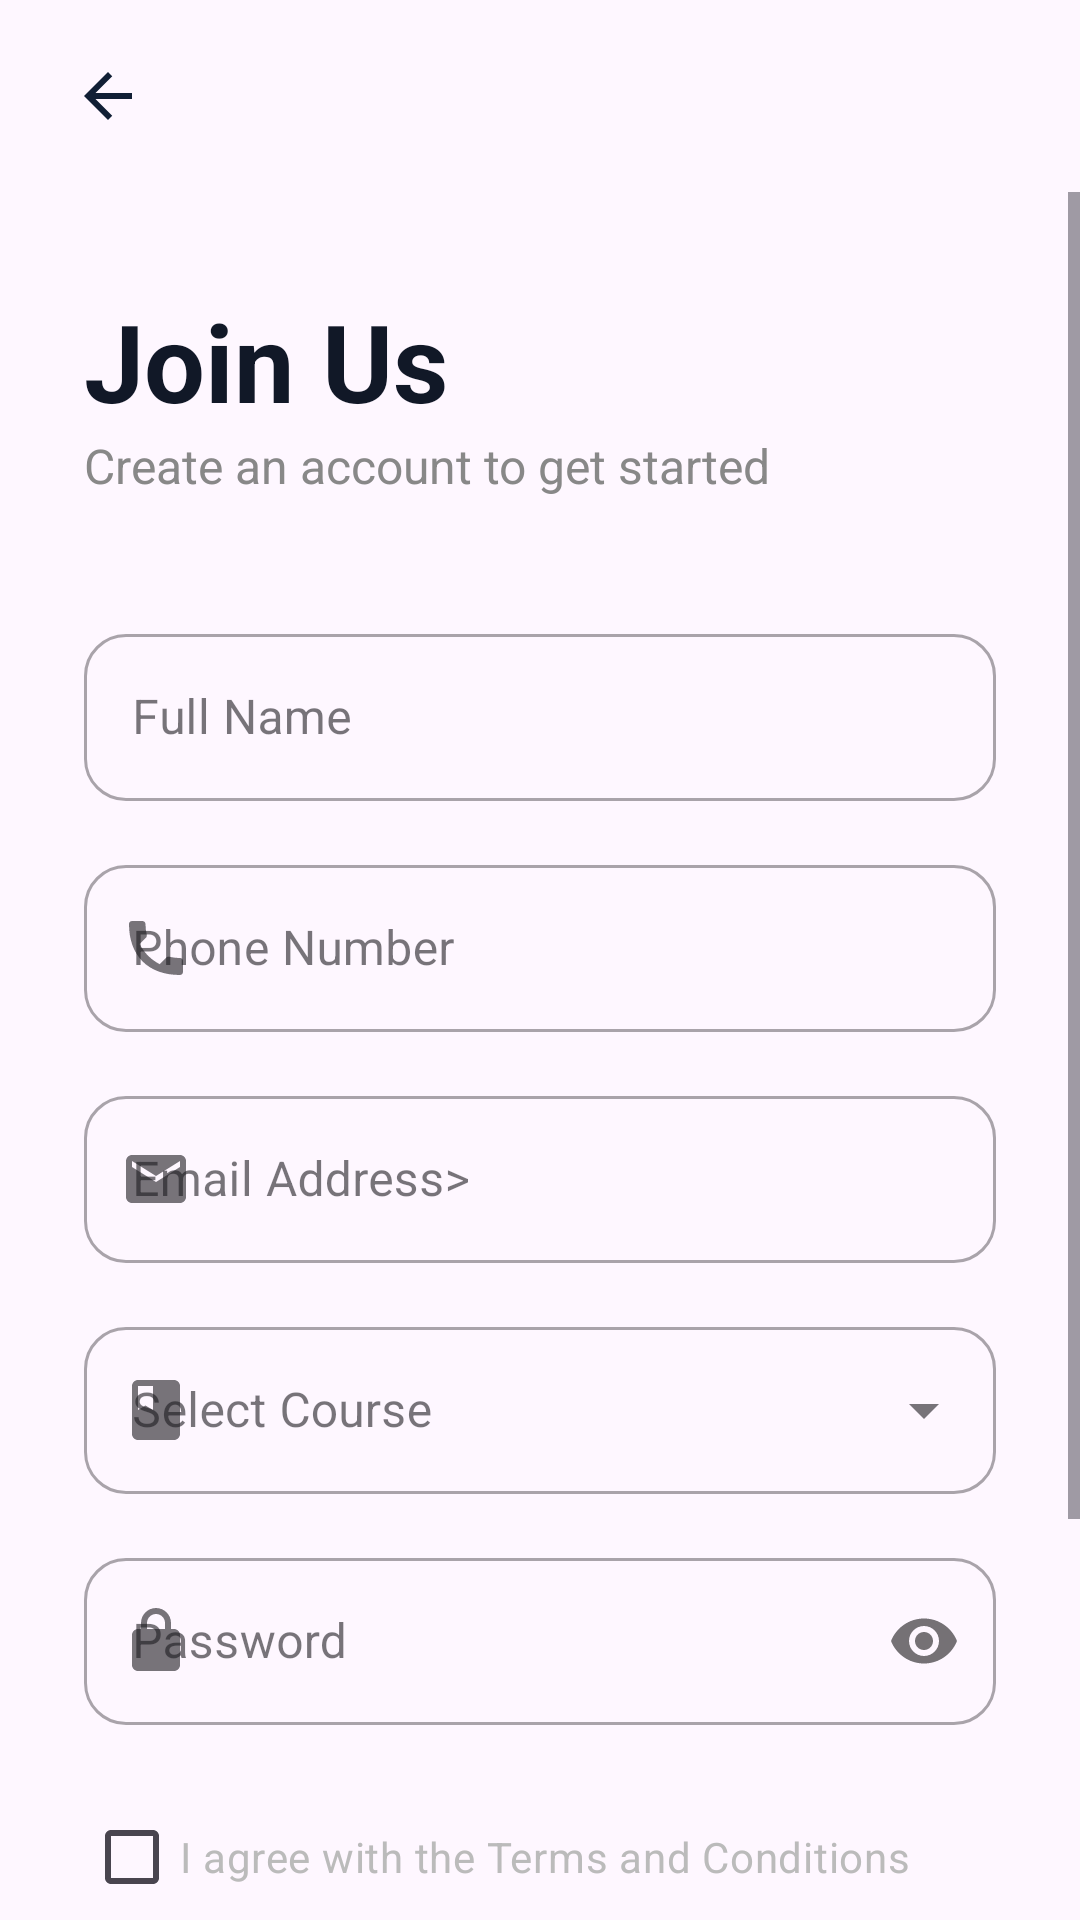

Reconstruct the res/layout file that produces this screen, plus the resources it refers to.
<!-- AndroidManifest.xml: application theme Theme.Techbharsolutiongndechub -->
<!-- res/layout/activity_register.xml -->
<?xml version="1.0" encoding="utf-8"?>
<androidx.constraintlayout.widget.ConstraintLayout xmlns:android="http://schemas.android.com/apk/res/android"
    xmlns:app="http://schemas.android.com/apk/res-auto"
    xmlns:tools="http://schemas.android.com/tools"
    android:id="@+id/main"
    android:layout_width="match_parent"
    android:layout_height="match_parent"
    tools:context=".RegisterActivity">


    <androidx.constraintlayout.widget.ConstraintLayout
        android:id="@+id/topBar"
        android:layout_width="match_parent"
        android:layout_height="?attr/actionBarSize"
        android:paddingHorizontal="16dp"
        app:layout_constraintTop_toTopOf="parent">

        <ImageView
            android:id="@+id/btnBack"
            android:layout_width="40dp"
            android:layout_height="40dp"
            android:padding="8dp"
            android:src="@drawable/ic_back"
            android:contentDescription="@string/goback"
            app:tint="@color/statusbarcolor"
            android:background="?attr/selectableItemBackgroundBorderless"
            app:layout_constraintBottom_toBottomOf="parent"
            app:layout_constraintStart_toStartOf="parent"
            app:layout_constraintTop_toTopOf="parent" />

    </androidx.constraintlayout.widget.ConstraintLayout>

    <ScrollView
        android:layout_width="match_parent"
        android:layout_height="0dp"
        android:fillViewport="true"
        app:layout_constraintBottom_toBottomOf="parent"
        app:layout_constraintTop_toBottomOf="@id/topBar">

        <androidx.constraintlayout.widget.ConstraintLayout
            android:layout_width="match_parent"
            android:layout_height="wrap_content"
            android:paddingHorizontal="28dp"
            android:paddingBottom="24dp">

            <TextView
                android:id="@+id/tvTitle"
                android:layout_width="wrap_content"
                android:layout_height="wrap_content"
                android:layout_marginTop="32dp"
                android:text="@string/joinus"
                android:textColor="@color/logintitlecolor"
                android:textSize="36sp"
                android:textStyle="bold"
                app:layout_constraintTop_toTopOf="parent"
                app:layout_constraintStart_toStartOf="parent" />

            <TextView
                android:id="@+id/tvSubtitle"
                android:layout_width="wrap_content"
                android:layout_height="wrap_content"
                android:text="@string/getstarted"
                android:textColor="#888888"
                android:textSize="16sp"
                app:layout_constraintTop_toBottomOf="@id/tvTitle"
                app:layout_constraintStart_toStartOf="parent" />

            <LinearLayout
                android:id="@+id/inputContainer"
                android:layout_width="match_parent"
                android:layout_height="wrap_content"
                android:layout_marginTop="40dp"
                android:orientation="vertical"
                app:layout_constraintTop_toBottomOf="@id/tvSubtitle">

                <com.google.android.material.textfield.TextInputLayout
                    style="@style/Widget.MaterialComponents.TextInputLayout.OutlinedBox"
                    android:layout_width="match_parent"
                    android:layout_height="wrap_content"
                    android:hint="@string/hintfullname"
                    app:startIconDrawable="@drawable/ic_person"
                    app:boxCornerRadiusTopStart="14dp"
                    app:boxCornerRadiusTopEnd="14dp"
                    app:boxCornerRadiusBottomStart="14dp"
                    app:boxCornerRadiusBottomEnd="14dp">

                    <com.google.android.material.textfield.TextInputEditText
                        android:id="@+id/etName"
                        android:layout_width="match_parent"
                        android:layout_height="wrap_content"
                        android:inputType="textPersonName"
                        android:textColor="@color/logintitlecolor" />
                </com.google.android.material.textfield.TextInputLayout>

                <com.google.android.material.textfield.TextInputLayout
                    style="@style/Widget.MaterialComponents.TextInputLayout.OutlinedBox"
                    android:layout_width="match_parent"
                    android:layout_height="wrap_content"
                    android:layout_marginTop="16dp"
                    android:hint="@string/phone"
                    app:startIconDrawable="@drawable/ic_phone"
                    app:boxCornerRadiusBottomEnd="14dp"
                    app:boxCornerRadiusBottomStart="14dp"
                    app:boxCornerRadiusTopEnd="14dp"
                    app:boxCornerRadiusTopStart="14dp">

                    <com.google.android.material.textfield.TextInputEditText
                        android:id="@+id/etPhone"
                        android:layout_width="match_parent"
                        android:layout_height="wrap_content"
                        android:inputType="phone"
                        android:textColor="@color/logintitlecolor" />
                </com.google.android.material.textfield.TextInputLayout>

                <com.google.android.material.textfield.TextInputLayout
                    style="@style/Widget.MaterialComponents.TextInputLayout.OutlinedBox"
                    android:layout_width="match_parent"
                    android:layout_height="wrap_content"
                    android:layout_marginTop="16dp"
                    android:hint="@string/email"
                    app:startIconDrawable="@drawable/ic_email"
                    app:boxCornerRadiusBottomEnd="14dp"
                    app:boxCornerRadiusBottomStart="14dp"
                    app:boxCornerRadiusTopEnd="14dp"
                    app:boxCornerRadiusTopStart="14dp">

                    <com.google.android.material.textfield.TextInputEditText
                        android:id="@+id/etEmail"
                        android:layout_width="match_parent"
                        android:layout_height="wrap_content"
                        android:inputType="textEmailAddress"
                        android:textColor="@color/logintitlecolor" />
                </com.google.android.material.textfield.TextInputLayout>

                <com.google.android.material.textfield.TextInputLayout
                    style="@style/Widget.MaterialComponents.TextInputLayout.OutlinedBox.ExposedDropdownMenu"
                    android:layout_width="match_parent"
                    android:layout_height="wrap_content"
                    android:layout_marginTop="16dp"
                    android:hint="@string/selectcourse"
                    app:startIconDrawable="@drawable/ic_book"
                    app:boxCornerRadiusBottomEnd="14dp"
                    app:boxCornerRadiusBottomStart="14dp"
                    app:boxCornerRadiusTopEnd="14dp"
                    app:boxCornerRadiusTopStart="14dp">

                    <AutoCompleteTextView
                        android:id="@+id/autoCompleteCourse"
                        android:layout_width="match_parent"
                        android:layout_height="wrap_content"
                        android:inputType="none"
                        android:textColor="@color/logintitlecolor" />
                </com.google.android.material.textfield.TextInputLayout>

                <com.google.android.material.textfield.TextInputLayout
                    style="@style/Widget.MaterialComponents.TextInputLayout.OutlinedBox"
                    android:layout_width="match_parent"
                    android:layout_height="wrap_content"
                    android:layout_marginTop="16dp"
                    android:hint="@string/tvpassword"
                    app:passwordToggleEnabled="true"
                    app:startIconDrawable="@drawable/ic_lock"
                    app:boxCornerRadiusBottomEnd="14dp"
                    app:boxCornerRadiusBottomStart="14dp"
                    app:boxCornerRadiusTopEnd="14dp"
                    app:boxCornerRadiusTopStart="14dp">

                    <com.google.android.material.textfield.TextInputEditText
                        android:id="@+id/etPassword"
                        android:layout_width="match_parent"
                        android:layout_height="wrap_content"
                        android:inputType="textPassword"
                        android:textColor="@color/logintitlecolor" />
                </com.google.android.material.textfield.TextInputLayout>

            </LinearLayout>

            <CheckBox
                android:id="@+id/cbTerms"
                android:layout_width="match_parent"
                android:layout_height="wrap_content"
                android:layout_marginTop="20dp"
                android:text="@string/termcondition"
                android:textColor="#BBBBBB"
                android:textSize="14sp"

                app:layout_constraintTop_toBottomOf="@id/inputContainer" />

            <com.google.android.material.button.MaterialButton
                android:id="@+id/btnRegisterSubmit"
                android:layout_width="match_parent"
                android:layout_height="64dp"
                android:layout_marginTop="32dp"
                android:text="Create Account"
                android:textAllCaps="false"
                android:textSize="18sp"
                android:textStyle="bold"
                android:textColor="@color/white"
                app:cornerRadius="18dp"
                android:backgroundTint="@color/logintitlecolor"
                app:layout_constraintTop_toBottomOf="@id/cbTerms" />
            <ProgressBar
                android:id="@+id/loginLoading"
                style="?android:attr/progressBarStyle"
                android:layout_width="wrap_content"
                android:layout_height="wrap_content"
                android:visibility="gone"
                android:layout_marginTop="16dp"
                app:layout_constraintTop_toBottomOf="@id/btnRegisterSubmit"
                app:layout_constraintStart_toStartOf="parent"
                app:layout_constraintEnd_toEndOf="parent"/>
            <LinearLayout
                android:layout_width="wrap_content"
                android:layout_height="wrap_content"
                android:orientation="horizontal"
                android:layout_marginTop="24dp"
                app:layout_constraintTop_toBottomOf="@id/btnRegisterSubmit"
                app:layout_constraintStart_toStartOf="parent"
                app:layout_constraintEnd_toEndOf="parent">

                <TextView
                    android:layout_width="wrap_content"
                    android:layout_height="wrap_content"
                    android:text="@string/alreadyaccount"
                    android:textColor="#888888" />

                <TextView
                    android:id="@+id/tvLoginLink"
                    android:layout_width="wrap_content"
                    android:layout_height="wrap_content"
                    android:text="@string/btnlogin"
                    android:textColor="@color/logintitlecolor"
                    android:textStyle="bold"
                    android:padding="4dp" />
            </LinearLayout>

        </androidx.constraintlayout.widget.ConstraintLayout>
    </ScrollView>





</androidx.constraintlayout.widget.ConstraintLayout>
<!-- resources referenced by this layout -->
<resources>
  <color name="logintitlecolor">#111827</color>
  <color name="statusbarcolor">#111F35</color>
  <color name="white">#FFFFFFFF</color>
  <!-- drawable ic_back (drawable) -->
  <?xml version="1.0" encoding="utf-8"?>
  <vector xmlns:android="http://schemas.android.com/apk/res/android"
      android:width="24dp"
      android:height="24dp"
      android:viewportWidth="24"
      android:viewportHeight="24"
      android:tint="@color/btnregistercolor">
  
      <path
          android:fillColor="@android:color/white"
          android:pathData="M20,11H7.83l5.59,-5.59L12,4l-8,8 8,8 1.41,-1.41L7.83,13H20v-2z"/>
  </vector>
  <!-- drawable ic_book (drawable) -->
  <vector xmlns:android="http://schemas.android.com/apk/res/android"
      android:width="24dp" android:height="24dp"
      android:viewportWidth="24" android:viewportHeight="24"
      android:tint="#000000">
      <path android:fillColor="@android:color/white" android:pathData="M18,2H6c-1.1,0 -2,0.9 -2,2v16c0,1.1 0.9,2 2,2h12c1.1,0 2,-0.9 2,-2V4c0,-1.1 -0.9,-2 -2,-2zM6,4h5v8l-2.5,-1.5L6,12V4z"/>
  </vector>
  <!-- drawable ic_email (drawable) -->
  <vector xmlns:android="http://schemas.android.com/apk/res/android"
      android:width="24dp" android:height="24dp"
      android:viewportWidth="24" android:viewportHeight="24"
      android:tint="#000000">
      <path android:fillColor="@android:color/white" android:pathData="M20,4H4C2.9,4 2.01,4.9 2.01,6L2,18c0,1.1 0.9,2 2,2h16c1.1,0 2,-0.9 2,-2V6c0,-1.1 -0.9,-2 -2,-2zM20,8l-8,5 -8,-5V6l8,5 8,-5v2z"/>
  </vector>
  <!-- drawable ic_lock (drawable) -->
  <vector xmlns:android="http://schemas.android.com/apk/res/android"
      android:width="24dp" android:height="24dp"
      android:viewportWidth="24" android:viewportHeight="24"
      android:tint="#000000">
      <path android:fillColor="@android:color/white" android:pathData="M18,8h-1V6c0,-2.76 -2.24,-5 -5,-5S7,3.24 7,6v2H6c-1.1,0 -2,0.9 -2,2v10c0,1.1 0.9,2 2,2h12c1.1,0 2,-0.9 2,-2V10c0,-1.1 -0.9,-2 -2,-2zM9,6c0,-1.66 1.34,-3 3,-3s3,1.34 3,3v2H9V6z"/>
  </vector>
  <!-- drawable ic_phone (drawable) -->
  <vector xmlns:android="http://schemas.android.com/apk/res/android"
      android:width="24dp" android:height="24dp"
      android:viewportWidth="24" android:viewportHeight="24"
      android:tint="#000000">
      <path android:fillColor="@android:color/white" android:pathData="M6.62,10.79c1.44,2.83 3.76,5.14 6.59,6.59l2.2,-2.2c0.27,-0.27 0.67,-0.36 1.02,-0.28c1.12,0.27 2.33,0.42 3.57,0.42c0.55,0 1,0.45 1,1V20c0,0.55 -0.45,1 -1,1C9.39,21 3,14.61 3,4c0,-0.55 0.45,-1 1,-1h3.5c0.55,0 1,0.45 1,1c0,1.25 0.15,2.45 0.42,3.57c0.08,0.35 -0.01,0.74 -0.28,1.02l-2.2,2.2z"/>
  </vector>
  <string name="alreadyaccount">Already have an account?</string>
  <string name="btnlogin">Login</string>
  <string name="email">Email Address"&gt;</string>
  <string name="getstarted">Create an account to get started</string>
  <string name="goback">Go Back</string>
  <string name="hintfullname">Full Name</string>
  <string name="joinus">Join Us</string>
  <string name="phone">Phone Number</string>
  <string name="selectcourse">Select Course</string>
  <string name="termcondition">I agree with the Terms and Conditions</string>
  <string name="tvpassword">Password</string>
  <style name="Theme.Techbharsolutiongndechub" parent="Theme.Material3.DayNight.NoActionBar">
          
          <item name="colorPrimary">@color/purple_500</item>
          <item name="colorOnPrimary">@color/white</item>
          
          <item name="colorSecondary">@color/teal_200</item>
          <item name="colorOnSecondary">@color/black</item>
  
          
          <item name="android:statusBarColor">@color/statusbarcolor</item>
          <item name="android:windowLightStatusBar" tools:targetApi="m">false</item>
  
          
      </style>
  <color name="btnregistercolor">#30364F</color>
  <color name="purple_500">#111F35</color>
  <color name="teal_200">#FF03DAC5</color>
  <color name="black">#FF000000</color>
</resources>
